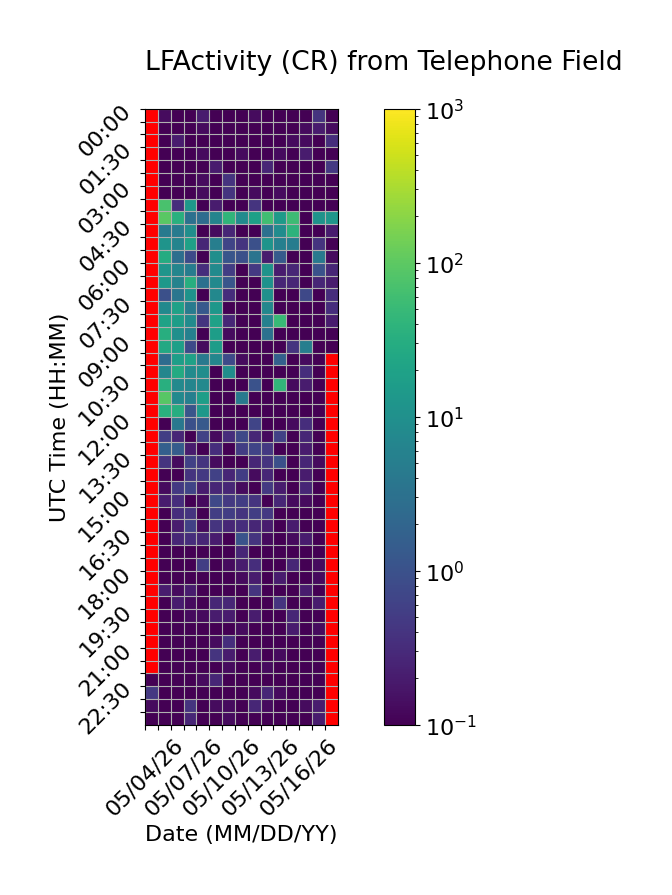

Source data for this figure (header and first rows):
Time (UTC), 05/04/26, 05/05/26, 05/06/26, 05/07/26, 05/08/26, 05/09/26, 05/10/26, 05/11/26, 05/12/26, 05/13/26, 05/14/26, 05/15/26, 05/16/26, 05/17/26, 05/18/26
00:00, , 0.1333, 0.0, 0.0, 0.2, 0.0, 0.0, 0.0, 0.1333, 0.0, 0.0, 0.0, 0.0, 0.4, 0.0
00:30, , 0.0, 0.0, 0.0, 0.1333, 0.0, 0.0, 0.0, 0.0, 0.06667, 0.0, 0.0, 0.1333, 0.2, 0.1333
01:00, , 0.0, 0.2, 0.06667, 0.0, 0.0, 0.0, 0.0, 0.0, 0.06667, 0.06667, 0.1333, 0.1333, 0.0, 0.3333
01:30, , 0.0, 0.0, 0.06667, 0.1333, 0.0, 0.06667, 0.1333, 0.0, 0.06667, 0.1333, 0.0, 0.2, 0.0, 0.06667
02:00, , 0.0, 0.0, 0.0, 0.0, 0.2, 0.0, 0.0, 0.0, 0.2667, 0.0, 0.06667, 0.06667, 0.0, 0.4667
02:30, , 0.0, 0.0, 0.0, 0.1333, 0.0, 0.4, 0.06667, 0.06667, 0.06667, 0.0, 0.0, 0.0, 0.06667, 0.0
03:00, , 0.0, 0.0, 0.0, 0.1333, 0.06667, 0.4, 0.0, 0.1333, 0.0, 0.1333, 0.06667, 0.0, 0.0, 0.06667
03:30, , 70.87, 0.3333, 13.67, 0.0, 0.2, 0.06667, 0.0, 0.4, 0.0, 0.0, 0.0, 0.06667, 0.06667, 0.0
04:00, , 94.47, 34.47, 3.0, 2.6, 6.333, 41.53, 8.4, 18.47, 59.4, 15.33, 55.4, 0.0, 11.27, 12.53
04:30, , 4.333, 4.533, 9.6, 0.0, 0.1333, 0.2667, 0.0, 0.0, 3.0, 8.867, 38.07, 0.0, 0.06667, 0.2
05:00, , 11.6, 6.333, 19.47, 0.2667, 5.2, 0.6667, 0.4, 0.9333, 11.93, 5.267, 4.733, 0.0, 0.4, 0.0
05:30, , 29.27, 2.8, 0.8, 0.0, 9.333, 1.133, 0.9333, 3.467, 0.2, 1.4, 0.0, 0.0, 4.333, 0.1333
06:00, , 12.0, 6.6, 4.867, 0.3333, 8.133, 0.5333, 0.0, 0.4667, 11.53, 0.2, 0.2667, 0.0, 1.0, 0.2667
06:30, , 13.4, 6.133, 32.2, 3.0, 7.933, 1.133, 0.0, 0.0, 10.93, 0.2667, 0.2667, 0.0, 0.2667, 0.2
07:00, , 0.9333, 3.733, 11.2, 0.0, 7.467, 0.3333, 0.0, 0.0, 10.07, 0.0, 0.0, 0.7333, 0.0, 0.3333
07:30, , 7.8, 19.53, 4.6, 1.267, 13.13, 0.06667, 0.0, 0.0, 7.2, 0.0, 0.0, 0.0, 0.06667, 0.3333
08:00, , 19.87, 16.67, 8.467, 0.4, 19.2, 0.2667, 0.0, 0.06667, 5.667, 50.0, 0.0, 0.0, 0.0, 0.2
08:30, , 32.33, 9.733, 5.533, 0.06667, 16.67, 0.1333, 0.0, 0.06667, 3.133, 0.0, 0.0, 0.0, 0.0, 0.06667
09:00, , 25.8, 18.27, 0.8, 0.1333, 16.07, 0.0, 0.0, 0.0, 0.0, 0.0, 0.4, 5.133, 0.0, 0.0
09:30, , 2.467, 17.33, 19.53, 4.2, 6.733, 0.8, 0.1333, 0.06667, 0.0, 1.667, 0.0, 0.1333, 0.0, 
10:00, , 6.733, 28.0, 8.533, 9.267, 0.0, 9.067, 0.06667, 0.0, 0.0, 0.0, 0.0, 0.3333, 0.0, 
10:30, , 33.2, 7.6, 6.667, 7.533, 0.0, 0.0, 0.0, 1.0, 0.06667, 42.2, 0.1333, 0.2, 0.0, 
11:00, , 92.8, 7.867, 5.333, 17.53, 0.0, 0.0, 4.333, 0.0, 0.06667, 0.0, 0.0, 0.06667, 0.0, 
11:30, , 34.13, 30.67, 1.133, 13.4, 0.0, 0.0, 0.0, 0.0, 0.0, 0.0, 0.0, 0.0, 0.0, 
12:00, , 0.0, 4.0, 0.9333, 1.333, 0.0, 0.0, 0.0, 0.6667, 0.0, 0.0, 0.1333, 0.3333, 0.06667, 
12:30, , 0.5333, 0.2667, 0.06667, 0.6, 0.1333, 0.3333, 0.7333, 0.2667, 0.1333, 0.6, 0.0, 0.2667, 0.0, 
13:00, , 1.6, 1.467, 0.2, 0.0, 0.3333, 0.06667, 0.5333, 0.6667, 0.4667, 0.06667, 0.0, 0.2, 0.0, 
13:30, , 0.4, 0.1333, 0.6, 0.4, 0.1333, 0.0, 0.06667, 0.2667, 0.4, 0.9333, 0.0, 0.2667, 0.1333, 
14:00, , 0.0, 0.0, 0.4, 0.4667, 0.6, 0.2667, 0.5333, 0.1333, 0.2667, 0.06667, 0.0, 0.2, 0.0, 
14:30, , 0.1333, 0.4667, 0.6667, 0.2, 0.2667, 0.2667, 0.1333, 0.06667, 0.4667, 0.2, 0.06667, 0.2667, 0.0, 
15:00, , 0.2, 0.3333, 0.0, 0.1333, 0.7333, 0.4667, 0.5333, 0.4, 0.0, 0.2667, 0.1333, 0.1333, 0.0, 
15:30, , 0.0, 0.3333, 0.4, 0.06667, 0.5333, 0.5333, 0.4, 0.5333, 0.4667, 0.06667, 0.0, 0.0, 0.0, 
16:00, , 0.0, 0.2, 0.6, 0.1333, 0.4, 0.2667, 0.3333, 0.2667, 0.2, 0.0, 0.2, 0.0, 0.06667, 
16:30, , 0.06667, 0.2667, 0.3333, 0.2667, 0.2, 0.06667, 1.067, 0.4, 0.1333, 0.06667, 0.1333, 0.2, 0.0, 
17:00, , 0.0, 0.06667, 0.06667, 0.0, 0.06667, 0.0, 0.2667, 0.06667, 0.06667, 0.06667, 0.0, 0.0, 0.0, 
17:30, , 0.0, 0.0, 0.0, 0.5333, 0.06667, 0.1333, 0.2, 0.3333, 0.0, 0.06667, 0.2667, 0.06667, 0.1333, 
18:00, , 0.0, 0.06667, 0.0, 0.0, 0.0, 0.06667, 0.1333, 0.2, 0.0, 0.2, 0.0, 0.06667, 0.1333, 
18:30, , 0.2, 0.1333, 0.2, 0.0, 0.0, 0.0, 0.0, 0.4, 0.06667, 0.0, 0.06667, 0.2, 0.0, 
19:00, , 0.0, 0.2, 0.1333, 0.06667, 0.2667, 0.2667, 0.0, 0.0, 0.0, 0.4, 0.0, 0.0, 0.2, 
19:30, , 0.0, 0.06667, 0.1333, 0.1333, 0.2, 0.2, 0.06667, 0.2, 0.0, 0.06667, 0.2667, 0.06667, 0.0, 
20:00, , 0.0, 0.06667, 0.0, 0.0, 0.06667, 0.06667, 0.1333, 0.0, 0.06667, 0.0, 0.2, 0.06667, 0.1333, 
20:30, , 0.0, 0.0, 0.0, 0.06667, 0.1333, 0.3333, 0.0, 0.0, 0.06667, 0.0, 0.0, 0.0, 0.06667, 
21:00, , 0.0, 0.0, 0.0, 0.0, 0.4, 0.2, 0.06667, 0.2, 0.06667, 0.1333, 0.0, 0.0, 0.0, 
21:30, , 0.0, 0.0, 0.0, 0.06667, 0.0, 0.1333, 0.0, 0.0, 0.1333, 0.06667, 0.0, 0.0, 0.0, 
22:00, 0.0, 0.0, 0.0, 0.0, 0.1333, 0.2667, 0.0, 0.06667, 0.06667, 0.0, 0.0, 0.0, 0.0, 0.06667, 
22:30, 0.4667, 0.0, 0.0, 0.0, 0.0, 0.0, 0.0, 0.0, 0.1333, 0.2667, 0.1333, 0.0, 0.0, 0.06667, 
23:00, 0.1333, 0.0, 0.06667, 0.4, 0.0, 0.1333, 0.1333, 0.0, 0.2667, 0.1333, 0.06667, 0.0, 0.1333, 0.2, 
23:30, 0.06667, 0.0, 0.0, 0.2667, 0.0, 0.0, 0.1333, 0.0, 0.06667, 0.0, 0.06667, 0.06667, 0.06667, 0.2, 
